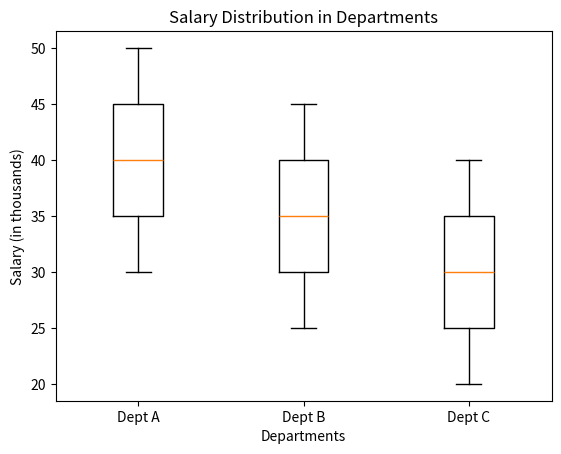

Write Python code to recreate this figure.
import matplotlib.pyplot as plt

dept_A = [30, 35, 40, 45, 50]
dept_B = [25, 30, 35, 40, 45]
dept_C = [20, 25, 30, 35, 40]

data = [dept_A, dept_B, dept_C]

plt.boxplot(data, labels=["Dept A", "Dept B", "Dept C"])

plt.title("Salary Distribution in Departments")
plt.xlabel("Departments")
plt.ylabel("Salary (in thousands)")

plt.show()
